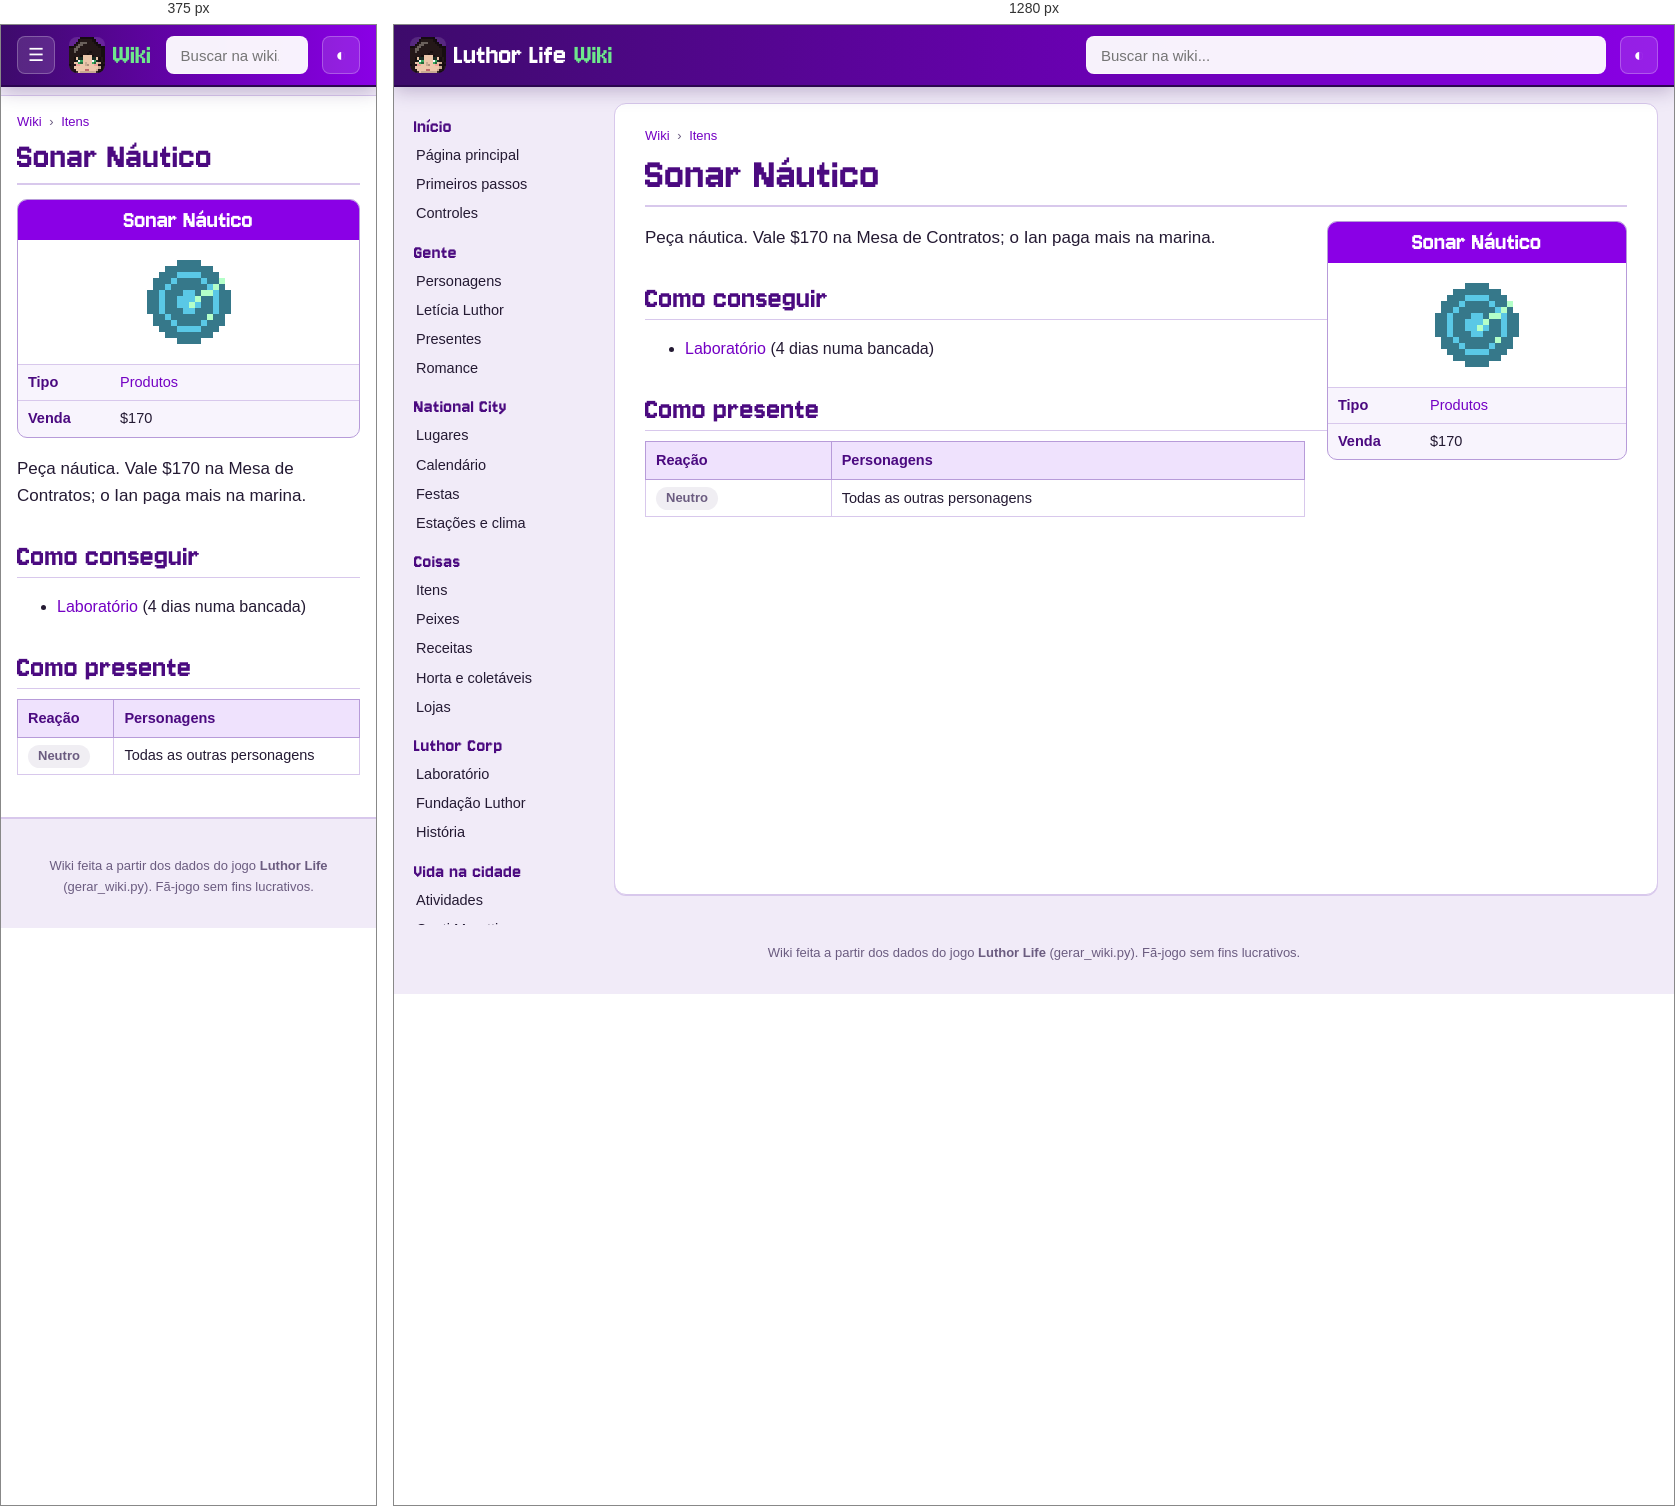
Rendered at 375 px and 1280 px, left to right.

<!-- file: item-sonar.html -->
<!doctype html>
<html lang="pt-BR">
<head>
<meta charset="utf-8">
<meta name="viewport" content="width=device-width, initial-scale=1">
<title>Sonar Náutico · Wiki Luthor Life</title>
<meta name="description" content="Peça náutica. Vale $170 na Mesa de Contratos; o Ian paga mais na marina.">
<link rel="icon" href="../img/logo.png">
<link rel="preconnect" href="https://fonts.googleapis.com">
<link href="https://fonts.googleapis.com/css2?family=Nunito:wght@400;600;700;800&amp;display=swap" rel="stylesheet">
<link rel="stylesheet" href="wiki.css">
<script>try{var t=localStorage.getItem("wiki-tema");if(t)document.documentElement.dataset.theme=t}catch(e){}</script>
</head>
<body>
<header class="topo">
  <button class="menu" aria-label="Abrir o menu">☰</button>
  <a class="marca" href="index.html"><img src="img/cabecas/leticia.png" alt="" width="32" height="32"><span>Luthor Life</span><em>Wiki</em></a>
  <div class="busca">
    <input type="search" placeholder="Buscar na wiki..." aria-label="Buscar na wiki" autocomplete="off">
    <ul class="resultados" hidden></ul>
  </div>
  <button class="tema" aria-label="Trocar tema claro/escuro">◐</button>
</header>
<div class="corpo">
  <nav class="lateral"><h3>Início</h3><ul><li><a href="index.html">Página principal</a></li><li><a href="guia.html">Primeiros passos</a></li><li><a href="controles.html">Controles</a></li></ul><h3>Gente</h3><ul><li><a href="personagens.html">Personagens</a></li><li><a href="leticia.html">Letícia Luthor</a></li><li><a href="presentes.html">Presentes</a></li><li><a href="romance.html">Romance</a></li></ul><h3>National City</h3><ul><li><a href="lugares.html">Lugares</a></li><li><a href="calendario.html">Calendário</a></li><li><a href="festas.html">Festas</a></li><li><a href="estacoes.html">Estações e clima</a></li></ul><h3>Coisas</h3><ul><li><a href="itens.html">Itens</a></li><li><a href="peixes.html">Peixes</a></li><li><a href="receitas.html">Receitas</a></li><li><a href="horta.html">Horta e coletáveis</a></li><li><a href="lojas.html">Lojas</a></li></ul><h3>Luthor Corp</h3><ul><li><a href="laboratorio.html">Laboratório</a></li><li><a href="fundacao.html">Fundação Luthor</a></li><li><a href="historia.html">História</a></li></ul><h3>Vida na cidade</h3><ul><li><a href="atividades.html">Atividades</a></li><li><a href="hospital.html">Conti Moretti</a></li><li><a href="habilidades.html">Habilidades</a></li><li><a href="conquistas.html">Conquistas</a></li></ul><h3>Ferramentas</h3><ul><li><a href="#" id="aleatoria">Página aleatória</a></li><li><a href="../index.html">Site do jogo</a></li><li><a href="https://github.com/LuthorW/Luthor-Life">Código no GitHub</a></li></ul></nav>
  <main class="artigo">
    <nav class="trilha"><a href="index.html">Wiki</a> <span>›</span> <a href="itens.html">Itens</a></nav>
    <h1>Sonar Náutico</h1>
<aside class="infobox coisa"><div class="ib-titulo">Sonar Náutico</div><div class="ib-icone"><img class="ico grande" src="img/itens/sonar.png" alt="" width="96" height="96" loading="lazy"></div><table><tr><th>Tipo</th><td><a href="itens.html#product">Produtos</a></td></tr><tr><th>Venda</th><td>$170</td></tr></table></aside>
<p class="lead">Peça náutica. Vale $170 na Mesa de Contratos; o Ian paga mais na marina.</p>
<h2>Como conseguir</h2><ul><li><a href="laboratorio.html">Laboratório</a> (4 dias numa bancada)</li></ul>
<h2>Como presente</h2><div class="tabela"><table class="wikitable"><thead><tr><th>Reação</th><th>Personagens</th></tr></thead><tbody><tr><td><span class="gosto neutral">Neutro</span></td><td>Todas as outras personagens</td></tr></tbody></table></div>
  </main>
</div>
<footer class="rodape">Wiki feita a partir dos dados do jogo <b>Luthor Life</b> (gerar_wiki.py). Fã-jogo sem fins lucrativos.</footer>
<script src="busca.js"></script>
<script src="wiki.js"></script>
</body>
</html>


/* @media block from wiki.css */
@media (max-width: 900px) {
  .menu { display: block; }
  .marca span { display: none; }
  .lateral {
    position: fixed; top: 60px; left: 0; bottom: 0; z-index: 15; width: 260px; max-height: none;
    background: var(--lateral); border-right: 1px solid var(--linha-forte);
    transform: translateX(-100%); transition: transform .2s;
  }
  body.menu-aberto .lateral { transform: none; box-shadow: 10px 0 30px rgba(0,0,0,.3); }
  .artigo { margin: 10px 0 20px; padding: 16px 16px 26px; border-radius: 0; border-left: 0; border-right: 0; }
  h1 { font-size: 38px; }
  .infobox, .infobox.festa { float: none; width: 100%; margin: 0 0 16px; }
  .infobox .retrato { max-width: 320px; margin: 0 auto; }
  .lugar { flex-direction: column; }
  .lugar .foto { flex: none; width: 100%; }
  .duas, .romances { grid-template-columns: 1fr; }
  .banner { flex-direction: column; }
  .banner img { width: 100%; }
  .calendario { grid-template-columns: repeat(7, minmax(0, 1fr)); gap: 2px; }
  .dia { min-height: 64px; padding: 2px; font-size: 10.5px; }
  .ev .cab { display: none; }
  .ev.semana { display: none; }
}

/* @media block from wiki.css */
@media (min-width: 901px) { .lateral { background: transparent; } }